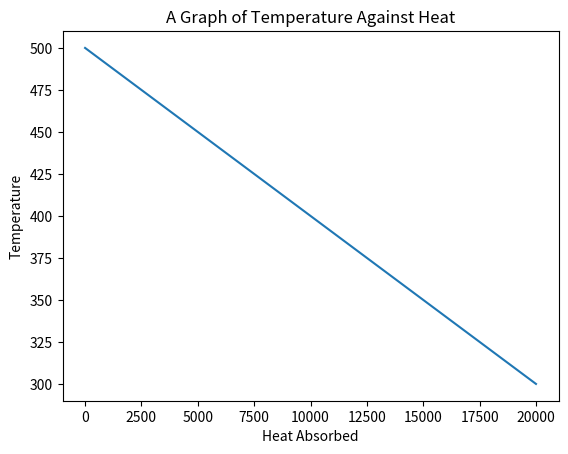

Generate this figure with matplotlib:

import matplotlib.pyplot as plt
'''
Python program to simulate the rate of flow of heat using 
Fourier's law of heat conduction
dQ/dt = -KA(T-Te)/d

Given parameters k=0.1, A=1 d=0.1, Te=300, To = 500, dt=0.01 and tfinal=100

All parameters are in their SI units
'''


 # initialising parameters
k = 0.1
A = 1
d = 0.1
equilibrim_temp = 300
initial_temp = 500
t_final = 100
dt = 0.01
initial_heat = 0 # at t=0, heat absorbed is zero

 # Get rate of heat loss per second
p = k*A*((initial_temp-equilibrim_temp)/d)

temperatures = [initial_temp] # keeps track of the temperatures
heats_absorbed = [initial_heat] # keeps track of the heat energy absorbed


simulation_count = int(t_final/dt) # number of times simulation will run
count = 1 # keeps track of simulation count

dl = d/simulation_count #taking smaller distances of d

while count <= simulation_count:
	dq = p*dt*count 
	heats_absorbed.append(dq)

	temperature = initial_temp-((p*dl*count)/(A*k))
	temperatures.append(temperature)
	print('Heat transfered = {}J, temperature = {} K'.format(dq, temperature))

	count+=1


# plotting temperature against heat

plt.plot(heats_absorbed,temperatures)
plt.xlabel('Heat Absorbed')
plt.ylabel('Temperature')
plt.title("A Graph of Temperature Against Heat")
plt.show()
